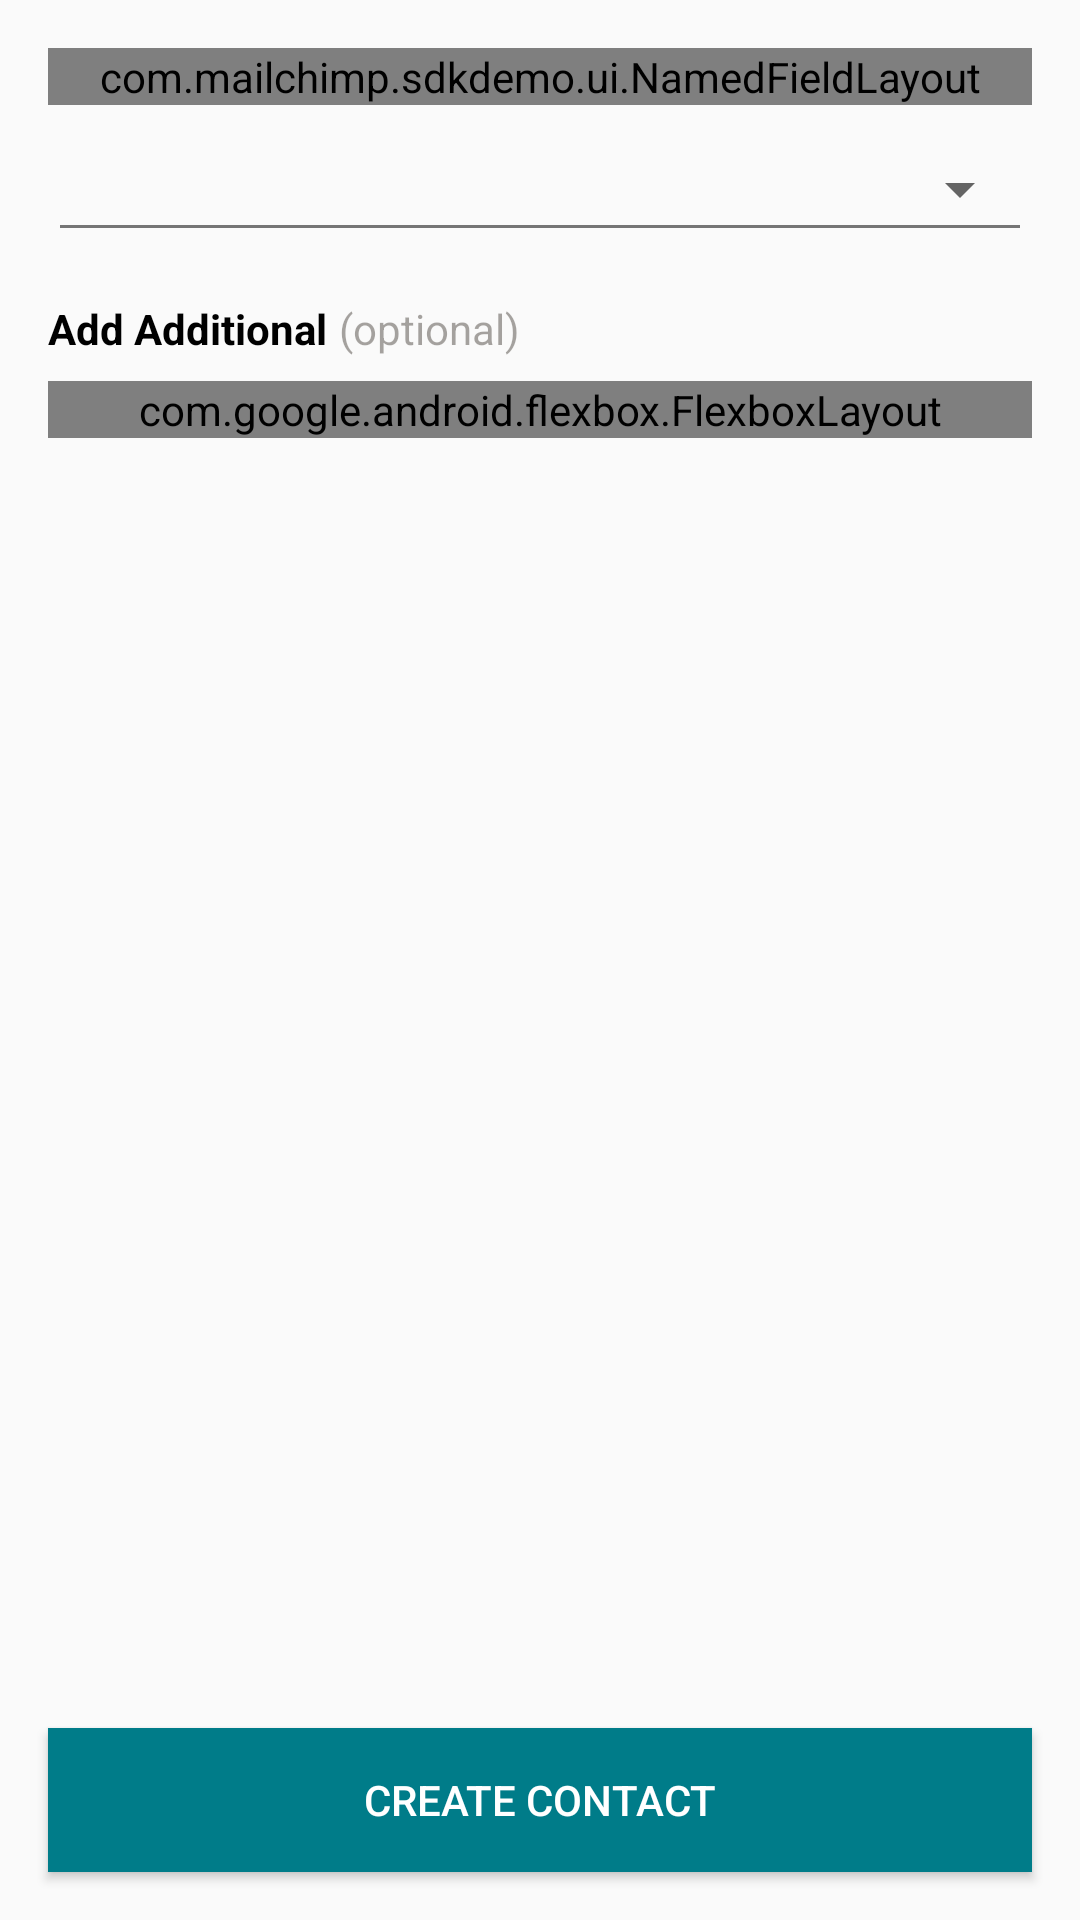

Write the Android layout XML for this screen, with the resource values it uses.
<!-- AndroidManifest.xml: application theme AppTheme -->
<!-- res/layout/fragment_add_contact.xml -->
<?xml version="1.0" encoding="utf-8"?>
<androidx.appcompat.widget.LinearLayoutCompat xmlns:android="http://schemas.android.com/apk/res/android"
    xmlns:app="http://schemas.android.com/apk/res-auto"
    android:layout_width="match_parent"
    android:layout_height="match_parent"
    android:orientation="vertical">


    <ScrollView
        android:layout_width="match_parent"
        android:layout_height="0dp"
        android:layout_marginStart="16dp"
        android:layout_marginTop="16dp"
        android:layout_marginEnd="16dp"
        android:layout_marginBottom="16dp"
        android:layout_weight="1"
        android:fillViewport="true">

        <androidx.appcompat.widget.LinearLayoutCompat
            android:layout_width="match_parent"
            android:layout_height="wrap_content"
            android:orientation="vertical">

            <com.example.sdkdemo.ui.NamedFieldLayout
                android:id="@+id/nfl_email"
                android:layout_width="match_parent"
                android:layout_height="wrap_content"
                android:layout_marginBottom="8dp"
                app:label="@string/email" />

            <androidx.appcompat.widget.AppCompatSpinner
                android:id="@+id/spnr_contact_status"
                android:layout_width="match_parent"
                android:layout_height="wrap_content"
                android:layout_marginTop="8dp"
                android:paddingTop="4dp"
                android:paddingBottom="8dp" />

            <View
                android:layout_width="match_parent"
                android:layout_height="1dp"
                android:layout_marginStart="4dp"
                android:layout_marginEnd="4dp"
                android:layout_marginBottom="8dp"
                android:background="@color/underline_gray" />

            <LinearLayout
                android:id="@+id/ll_add_on_fields"
                android:layout_width="match_parent"
                android:layout_height="wrap_content"
                android:orientation="vertical">

            </LinearLayout>

            <androidx.appcompat.widget.LinearLayoutCompat
                android:layout_width="match_parent"
                android:layout_height="wrap_content"
                android:layout_marginTop="16dp"
                android:layout_marginBottom="8dp"
                android:orientation="horizontal">

                <androidx.appcompat.widget.AppCompatTextView
                    android:layout_width="wrap_content"
                    android:layout_height="wrap_content"
                    android:layout_marginEnd="4dp"
                    android:text="@string/add_additional"
                    android:textColor="@color/black"
                    android:textStyle="bold" />

                <androidx.appcompat.widget.AppCompatTextView
                    android:layout_width="wrap_content"
                    android:layout_height="wrap_content"
                    android:text="@string/optional"
                    android:textColor="@color/elephant" />

            </androidx.appcompat.widget.LinearLayoutCompat>

            <com.google.android.flexbox.FlexboxLayout
                android:layout_width="match_parent"
                android:layout_height="wrap_content"
                app:alignContent="space_around"
                app:alignItems="center"
                app:flexWrap="wrap">

                <androidx.appcompat.widget.AppCompatButton
                    android:id="@+id/btn_add_tag"
                    style="@style/button_secondary"
                    android:layout_marginStart="4dp"
                    android:layout_marginTop="4dp"
                    android:layout_marginEnd="4dp"
                    android:layout_marginBottom="4dp"
                    android:text="@string/add_tag_short" />

                <androidx.appcompat.widget.AppCompatButton
                    android:id="@+id/btn_remove_tag"
                    style="@style/button_secondary"
                    android:layout_marginStart="4dp"
                    android:layout_marginTop="4dp"
                    android:layout_marginEnd="4dp"
                    android:layout_marginBottom="4dp"
                    android:text="@string/remove_tag_short" />

                <androidx.appcompat.widget.AppCompatButton
                    android:id="@+id/btn_add_merge_field"
                    style="@style/button_secondary"
                    android:layout_marginStart="4dp"
                    android:layout_marginTop="4dp"
                    android:layout_marginEnd="4dp"
                    android:layout_marginBottom="4dp"
                    android:text="@string/add_merge_field_short" />

                <androidx.appcompat.widget.AppCompatButton
                    android:id="@+id/btn_add_address"
                    style="@style/button_secondary"
                    android:layout_marginStart="4dp"
                    android:layout_marginTop="4dp"
                    android:layout_marginEnd="4dp"
                    android:layout_marginBottom="4dp"
                    android:text="@string/add_address_field_short" />

                <androidx.appcompat.widget.AppCompatButton
                    android:id="@+id/btn_add_marketing_permission"
                    style="@style/button_secondary"
                    android:layout_marginStart="4dp"
                    android:layout_marginTop="4dp"
                    android:layout_marginEnd="4dp"
                    android:layout_marginBottom="4dp"
                    android:text="@string/add_marketing_permission" />

            </com.google.android.flexbox.FlexboxLayout>

        </androidx.appcompat.widget.LinearLayoutCompat>

    </ScrollView>

    <Button
        android:id="@+id/btn_create_contact"
        android:layout_width="match_parent"
        android:layout_height="wrap_content"
        android:layout_marginStart="16dp"
        android:layout_marginEnd="16dp"
        android:layout_marginBottom="16dp"
        android:background="@color/kale"
        android:text="@string/create_contact"
        android:textColor="@color/white" />


</androidx.appcompat.widget.LinearLayoutCompat>
<!-- resources referenced by this layout -->
<resources>
  <color name="black">#000000</color>
  <color name="elephant">#66241C15</color>
  <color name="kale">#007C89</color>
  <color name="underline_gray">#757575</color>
  <color name="white">#FFFFFF</color>
  <string name="add_additional">Add Additional </string>
  <string name="add_address_field_short">+ Address</string>
  <string name="add_marketing_permission">+ Marketing Permission</string>
  <string name="add_merge_field_short">+ Merge Field</string>
  <string name="add_tag_short">+ Tag</string>
  <string name="create_contact">Create Contact</string>
  <string name="email">Email</string>
  <string name="optional">(optional)</string>
  <string name="remove_tag_short">- Tag</string>
  <style name="button_secondary">
          <item name="android:textColor">@color/kale</item>
          <item name="android:background">@drawable/border</item>
          <item name="android:layout_width">wrap_content</item>
          <item name="android:layout_height">wrap_content</item>
          <item name="android:textSize">14sp</item>
          <item name="android:minHeight">0dp</item>
          <item name="android:minWidth">0dp</item>
          <item name="android:paddingStart">16dp</item>
          <item name="android:paddingEnd">16dp</item>
          <item name="android:paddingTop">8dp</item>
          <item name="android:paddingBottom">8dp</item>
      </style>
  <style name="AppTheme" parent="Theme.AppCompat.Light.DarkActionBar">
          
          <item name="colorPrimary">@color/colorPrimary</item>
          <item name="colorPrimaryDark">@color/colorPrimaryDark</item>
          <item name="colorAccent">@color/colorAccent</item>
      </style>
  <!-- drawable border (drawable) -->
  <?xml version="1.0" encoding="utf-8"?>
  <shape xmlns:android="http://schemas.android.com/apk/res/android" android:shape="rectangle" >
      <solid android:color="@color/transparent" />
      <stroke android:width="1dp" android:color="@color/black_a30"/>
  </shape>
  <color name="colorPrimary">#008577</color>
  <color name="colorPrimaryDark">#00574B</color>
  <color name="colorAccent">#D81B60</color>
  <color name="transparent">#00FFFFFF</color>
  <color name="black_a30">#30000000</color>
</resources>
